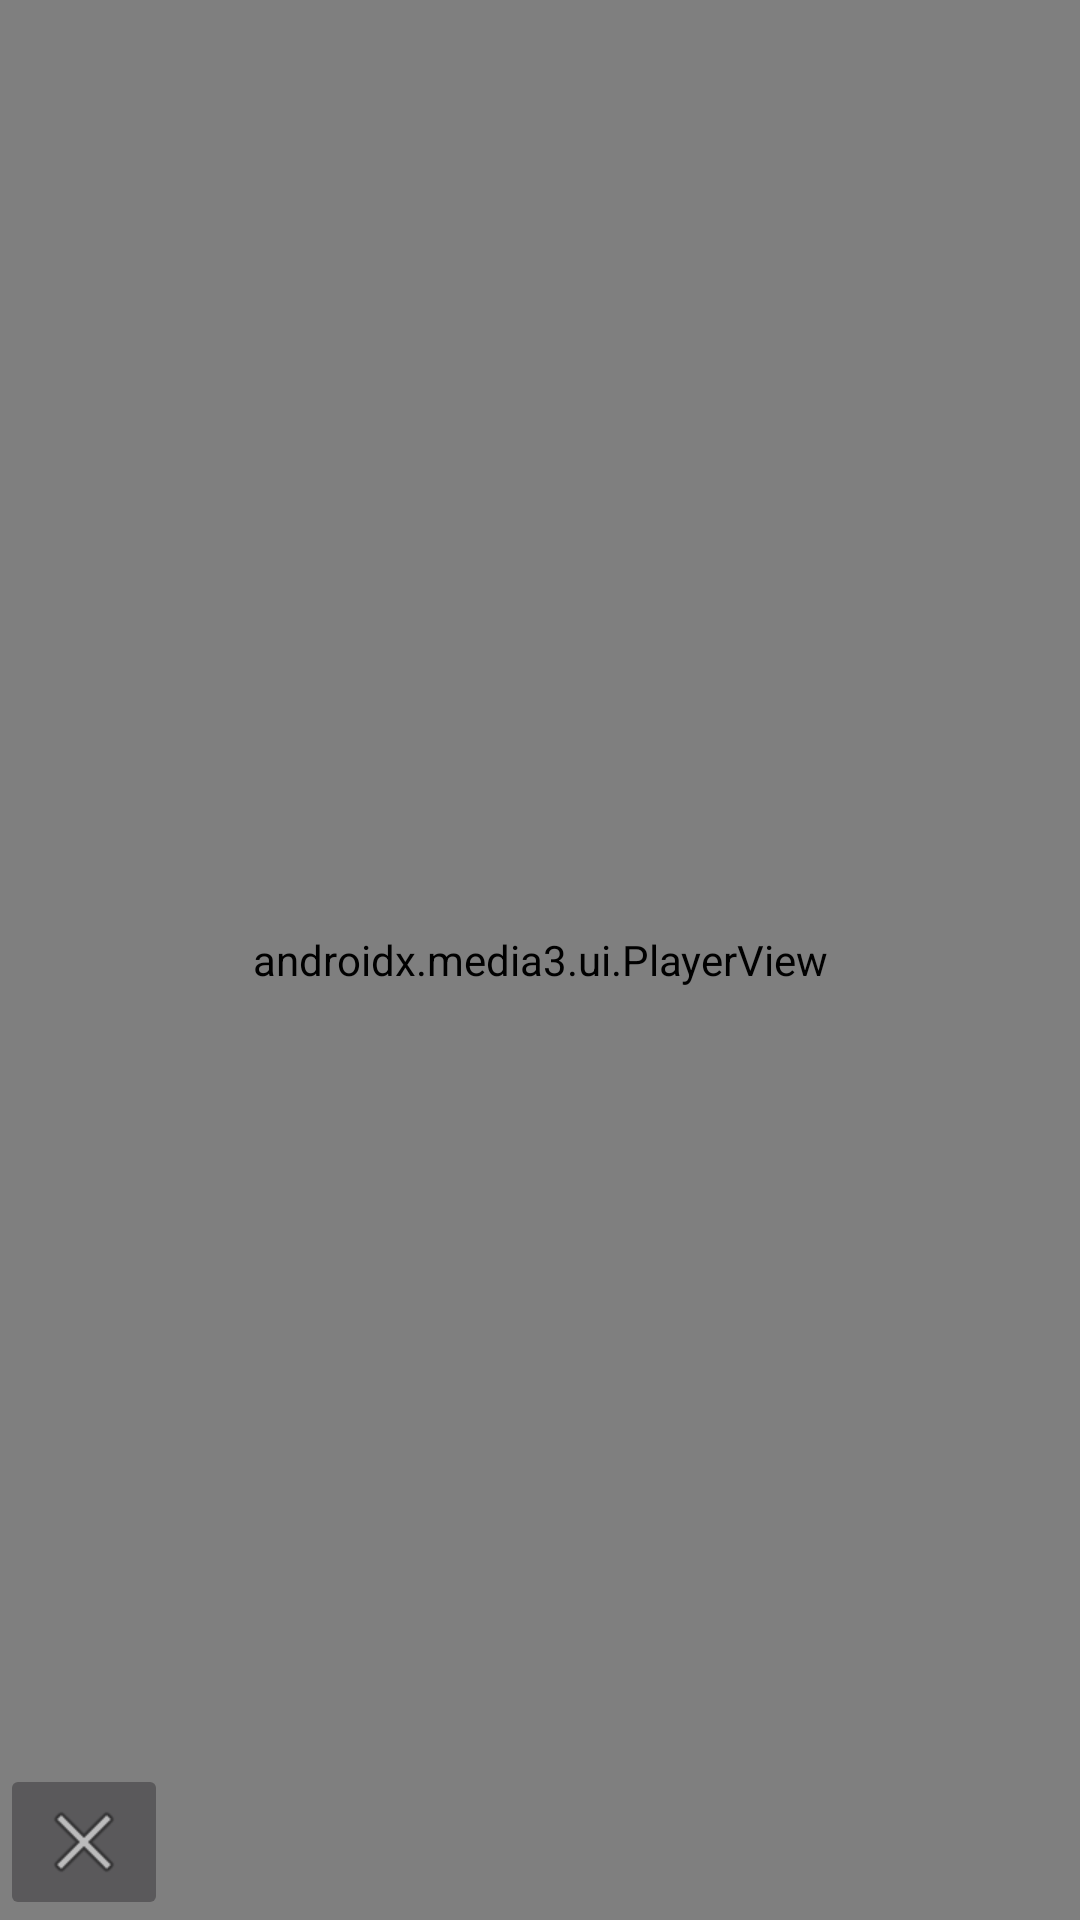

The Android layout XML behind this screen, and the referenced resources:
<!-- AndroidManifest.xml: activity theme Theme.AppCompat.NoActionBar -->
<!-- res/layout/activity_fullscreen_video.xml -->
<?xml version="1.0" encoding="utf-8"?>
<FrameLayout xmlns:android="http://schemas.android.com/apk/res/android"
    xmlns:app="http://schemas.android.com/apk/res-auto"
    android:layout_width="match_parent"
    android:layout_height="match_parent">

    <androidx.media3.ui.PlayerView
        android:id="@+id/player_view"
        android:layout_width="match_parent"
        android:layout_height="match_parent" />

    <ImageButton
        android:id="@+id/exit_fullscreen_button"
        android:layout_width="wrap_content"
        android:layout_height="wrap_content"
        android:layout_gravity="bottom|start"
        android:src="@android:drawable/ic_menu_close_clear_cancel" />

</FrameLayout>
<!-- resources referenced by this layout -->
<resources>

</resources>
